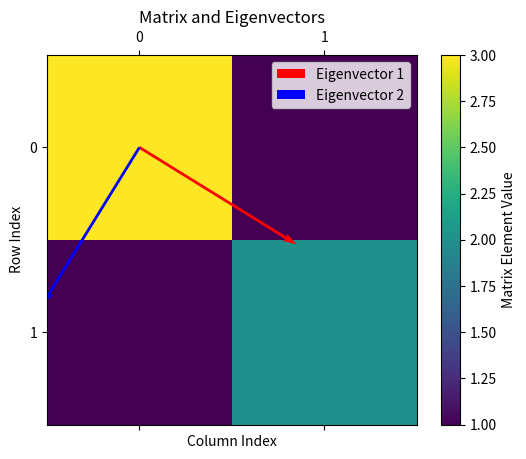

Source code (Python):
import numpy as np
import matplotlib.pyplot as plt

def plot_matrix_and_eigenvectors(matrix, eigenvectors):
    fig, ax = plt.subplots()

    # Plot the initial matrix as a heatmap
    cax = ax.matshow(matrix, cmap='viridis')

    # Plot the eigenvectors
    colors = ['r', 'b']
    for i, vector in enumerate(eigenvectors.T):
        origin = np.zeros_like(vector)
        ax.quiver(*origin, *vector, angles='xy', scale_units='xy', scale=1, color=colors[i], label=f'Eigenvector {i + 1}')

    # Set labels and title
    plt.xticks(range(len(matrix)))
    plt.yticks(range(len(matrix)))
    plt.xlabel('Column Index')
    plt.ylabel('Row Index')
    plt.title('Matrix and Eigenvectors')

    # Add legend
    plt.legend()

    # Add colorbar for the heatmap
    cbar = fig.colorbar(cax)
    cbar.set_label('Matrix Element Value')

    plt.show()


def main():
    # Define the matrix
    A = np.array([[3, 1], [1, 2]])

    # Find eigenvalues and eigenvectors
    # by using the np.linalg.eig() function
    eigenvalues, eigenvectors = np.linalg.eig(A)

    print("Initial Matrix A:")
    print(A)
    print("\nEigenvalues:")
    print(eigenvalues)
    print("\nEigenvectors:")
    print(eigenvectors)

    plot_matrix_and_eigenvectors(A, eigenvectors)

if __name__ == "__main__":
    main()

